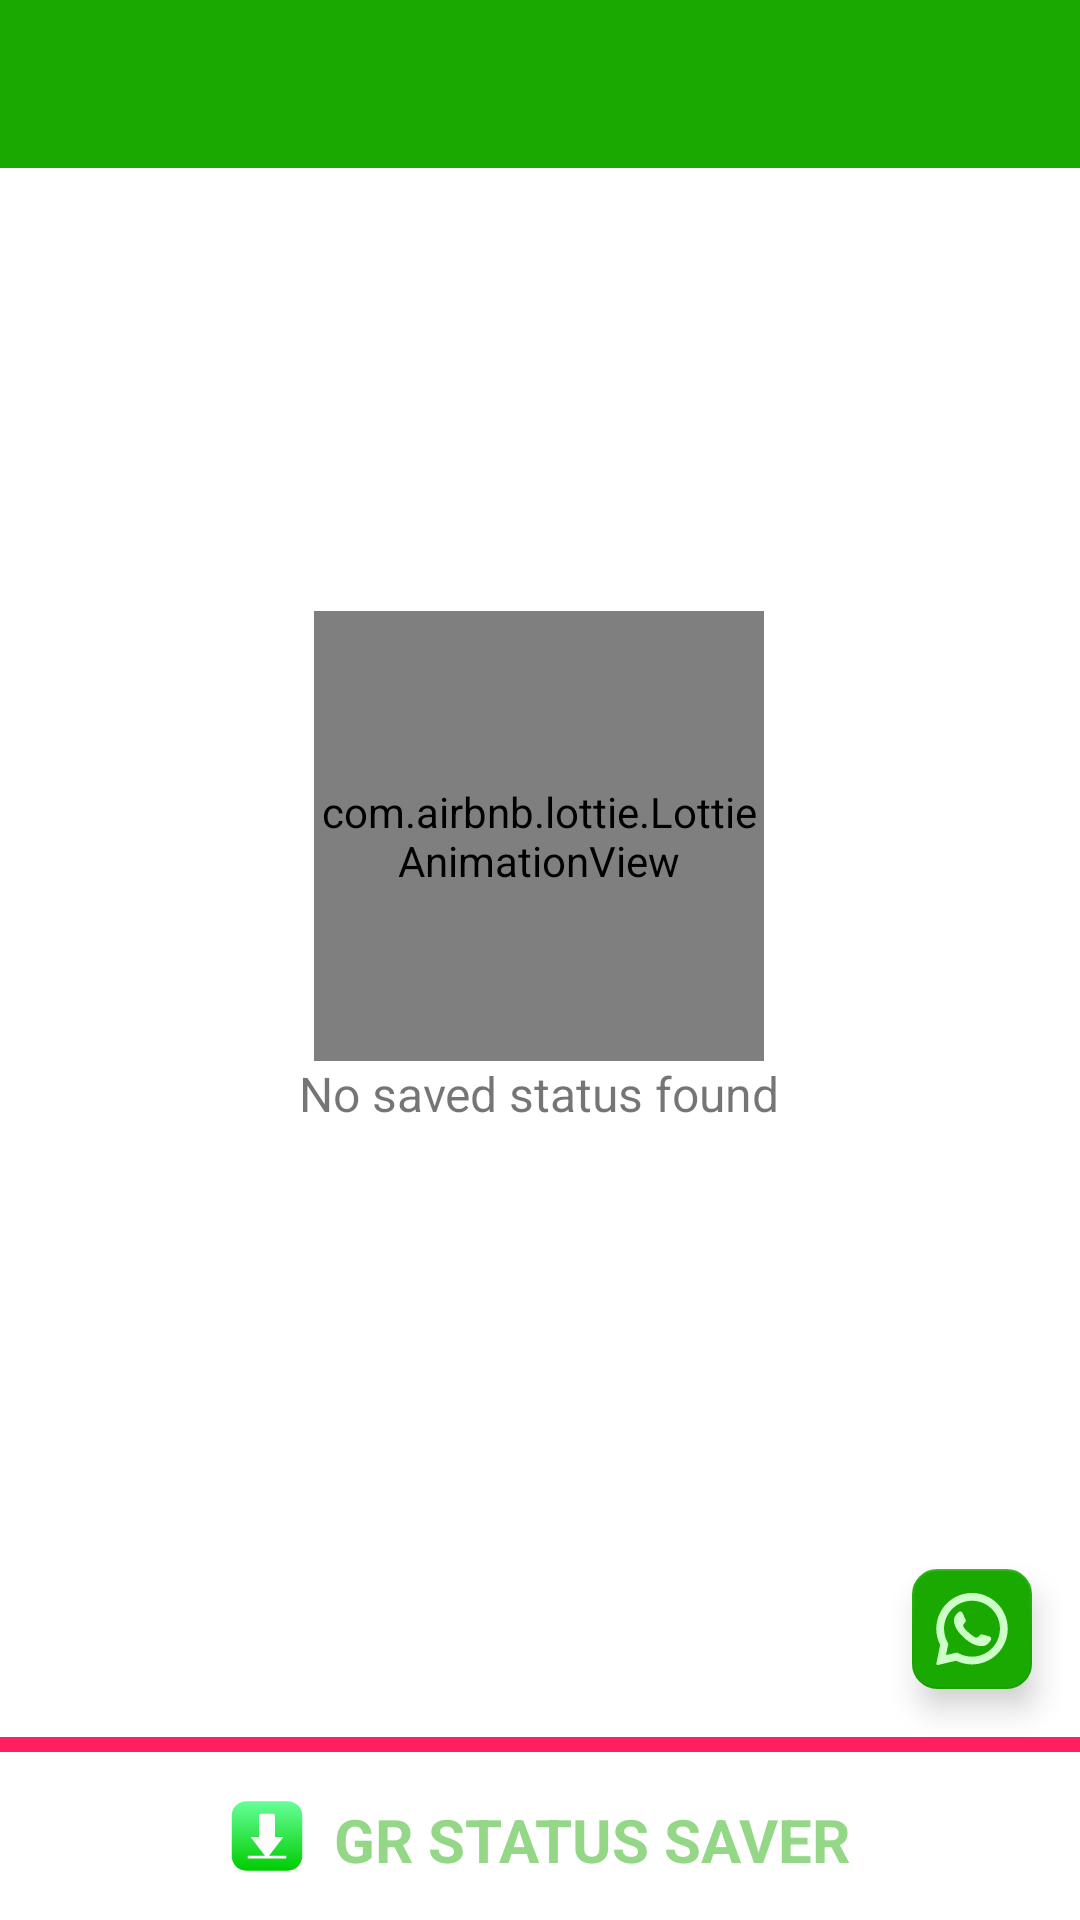

Produce the Android XML layout that renders to this screen, including the resource entries it uses.
<!-- AndroidManifest.xml: application theme AppTheme -->
<!-- res/layout/activity_saved.xml -->
<?xml version="1.0" encoding="utf-8"?>
<RelativeLayout xmlns:android="http://schemas.android.com/apk/res/android"
    xmlns:app="http://schemas.android.com/apk/res-auto"
    xmlns:tools="http://schemas.android.com/tools"
    android:layout_width="match_parent"
    android:layout_height="match_parent"
    tools:context=".SavedActivity">

    <RelativeLayout
        android:layout_width="match_parent"
        android:layout_height="match_parent"
        android:layout_above="@+id/adDivider">

        <androidx.appcompat.widget.Toolbar
            android:id="@+id/save_toolbar"
            android:layout_width="match_parent"
            android:layout_height="?attr/actionBarSize"
            android:background="@color/myPrimaryColor"
            android:theme="@style/ThemeOverlay.AppCompat.Dark.ActionBar" />

        <androidx.recyclerview.widget.RecyclerView
            android:id="@+id/saved_recyclerView"
            android:layout_width="match_parent"
            android:layout_height="match_parent"
            android:layout_below="@+id/save_toolbar"
            android:layout_centerHorizontal="true"
            android:padding="1dp" />

        <LinearLayout
            android:id="@+id/no_status_layout"
            android:layout_width="wrap_content"
            android:layout_height="wrap_content"
            android:layout_centerInParent="true"
            android:gravity="center_horizontal"
            android:orientation="vertical"
            android:visibility="visible">

            <com.airbnb.lottie.LottieAnimationView
                android:layout_width="150dp"
                android:layout_height="150dp"
                app:lottie_autoPlay="true"
                app:lottie_loop="true"
                app:lottie_rawRes="@raw/search_file" />

            <TextView
                android:layout_width="wrap_content"
                android:layout_height="wrap_content"
                android:text="@string/no_saved_status_found"
                android:textSize="16sp" />
        </LinearLayout>

        <com.google.android.material.floatingactionbutton.FloatingActionButton
            android:id="@+id/wa_fab"
            android:layout_width="wrap_content"
            android:layout_height="wrap_content"
            android:layout_alignParentEnd="true"
            android:layout_alignParentBottom="true"
            android:layout_margin="16sp"
            android:contentDescription="@string/app_name"
            app:backgroundTint="@color/myPrimaryColor"
            app:fabSize="mini"
            app:srcCompat="@drawable/ic_whatsapp"
            app:tint="@color/fabWhatsAppColor" />
    </RelativeLayout>

    <View
        android:id="@+id/adDivider"
        android:layout_width="match_parent"
        android:layout_height="5dp"
        android:layout_above="@id/adLayout"
        android:background="@color/myAccentColor" />

    <androidx.constraintlayout.widget.ConstraintLayout
        android:id="@+id/adLayout"
        android:layout_width="match_parent"
        android:layout_height="wrap_content"
        android:layout_alignParentBottom="true"
        android:minHeight="?attr/actionBarSize">

        <TextView
            android:id="@+id/tv_app_name"
            android:layout_width="wrap_content"
            android:layout_height="25dp"
            android:drawablePadding="10dp"
            android:gravity="center"
            android:text="@string/app_name"
            android:textAlignment="center"
            android:textAllCaps="true"
            android:textColor="@color/myPrimaryColorTransparent"
            android:textSize="20sp"
            android:textStyle="bold"
            app:drawableStartCompat="@drawable/ic_app_logo_rounded_corner_small"
            app:layout_constraintBottom_toBottomOf="parent"
            app:layout_constraintEnd_toEndOf="parent"
            app:layout_constraintStart_toStartOf="parent"
            app:layout_constraintTop_toTopOf="parent" />

        <FrameLayout
            android:id="@+id/adViewContainer"
            android:layout_width="match_parent"
            android:layout_height="wrap_content"
            app:layout_constraintBottom_toBottomOf="parent" />

    </androidx.constraintlayout.widget.ConstraintLayout>

</RelativeLayout>
<!-- resources referenced by this layout -->
<resources>
  <color name="fabWhatsAppColor">#CFFFC8</color>
  <color name="myAccentColor">#FF1F5F</color>
  <color name="myPrimaryColor">#1AA900</color>
  <color name="myPrimaryColorTransparent">#781AA900</color>
  <!-- drawable ic_whatsapp (drawable) -->
  <vector xmlns:android="http://schemas.android.com/apk/res/android"
      android:width="24dp"
      android:height="24dp"
      android:viewportWidth="418.135"
      android:viewportHeight="418.135">
      <path
          android:fillColor="#7AD06D"
          android:pathData="M198.929,0.242C88.5,5.5 1.356,97.466 1.691,208.02c0.102,33.672 8.231,65.454 22.571,93.536L2.245,408.429c-1.191,5.781 4.023,10.843 9.766,9.483l104.723,-24.811c26.905,13.402 57.125,21.143 89.108,21.631c112.869,1.724 206.982,-87.897 210.5,-200.724C420.113,93.065 320.295,-5.538 198.929,0.242zM323.886,322.197c-30.669,30.669 -71.446,47.559 -114.818,47.559c-25.396,0 -49.71,-5.698 -72.269,-16.935l-14.584,-7.265l-64.206,15.212l13.515,-65.607l-7.185,-14.07c-11.711,-22.935 -17.649,-47.736 -17.649,-73.713c0,-43.373 16.89,-84.149 47.559,-114.819c30.395,-30.395 71.837,-47.56 114.822,-47.56C252.443,45 293.218,61.89 323.887,92.558c30.669,30.669 47.559,71.445 47.56,114.817C371.446,250.361 354.281,291.803 323.886,322.197z" />
      <path
          android:fillColor="#7AD06D"
          android:pathData="M309.712,252.351l-40.169,-11.534c-5.281,-1.516 -10.968,-0.018 -14.816,3.903l-9.823,10.008c-4.142,4.22 -10.427,5.576 -15.909,3.358c-19.002,-7.69 -58.974,-43.23 -69.182,-61.007c-2.945,-5.128 -2.458,-11.539 1.158,-16.218l8.576,-11.095c3.36,-4.347 4.069,-10.185 1.847,-15.21l-16.9,-38.223c-4.048,-9.155 -15.747,-11.82 -23.39,-5.356c-11.211,9.482 -24.513,23.891 -26.13,39.854c-2.851,28.144 9.219,63.622 54.862,106.222c52.73,49.215 94.956,55.717 122.449,49.057c15.594,-3.777 28.056,-18.919 35.921,-31.317C323.568,266.34 319.334,255.114 309.712,252.351z" />
  </vector>
  <string name="app_name">GR Status Saver</string>
  <string name="no_saved_status_found">No saved status found</string>
  <style name="AppTheme" parent="Theme.MaterialComponents.Light.NoActionBar">
          
          <item name="colorPrimary">@color/myPrimaryColor</item>
          <item name="colorPrimaryDark">@color/myPrimaryColor</item>
          <item name="colorAccent">@color/myPrimaryColor</item>
  
          <item name="floatingActionButtonStyle">@style/FloatingActionButtonStyle</item>
      </style>
  <style name="FloatingActionButtonStyle" parent="Widget.Design.FloatingActionButton">
          <item name="shapeAppearanceOverlay">@style/FabShapeStyle</item>
      </style>
  <style name="FabShapeStyle" parent="ShapeAppearance.MaterialComponents.SmallComponent">
          <item name="cornerSize">20%</item>
      </style>
</resources>
